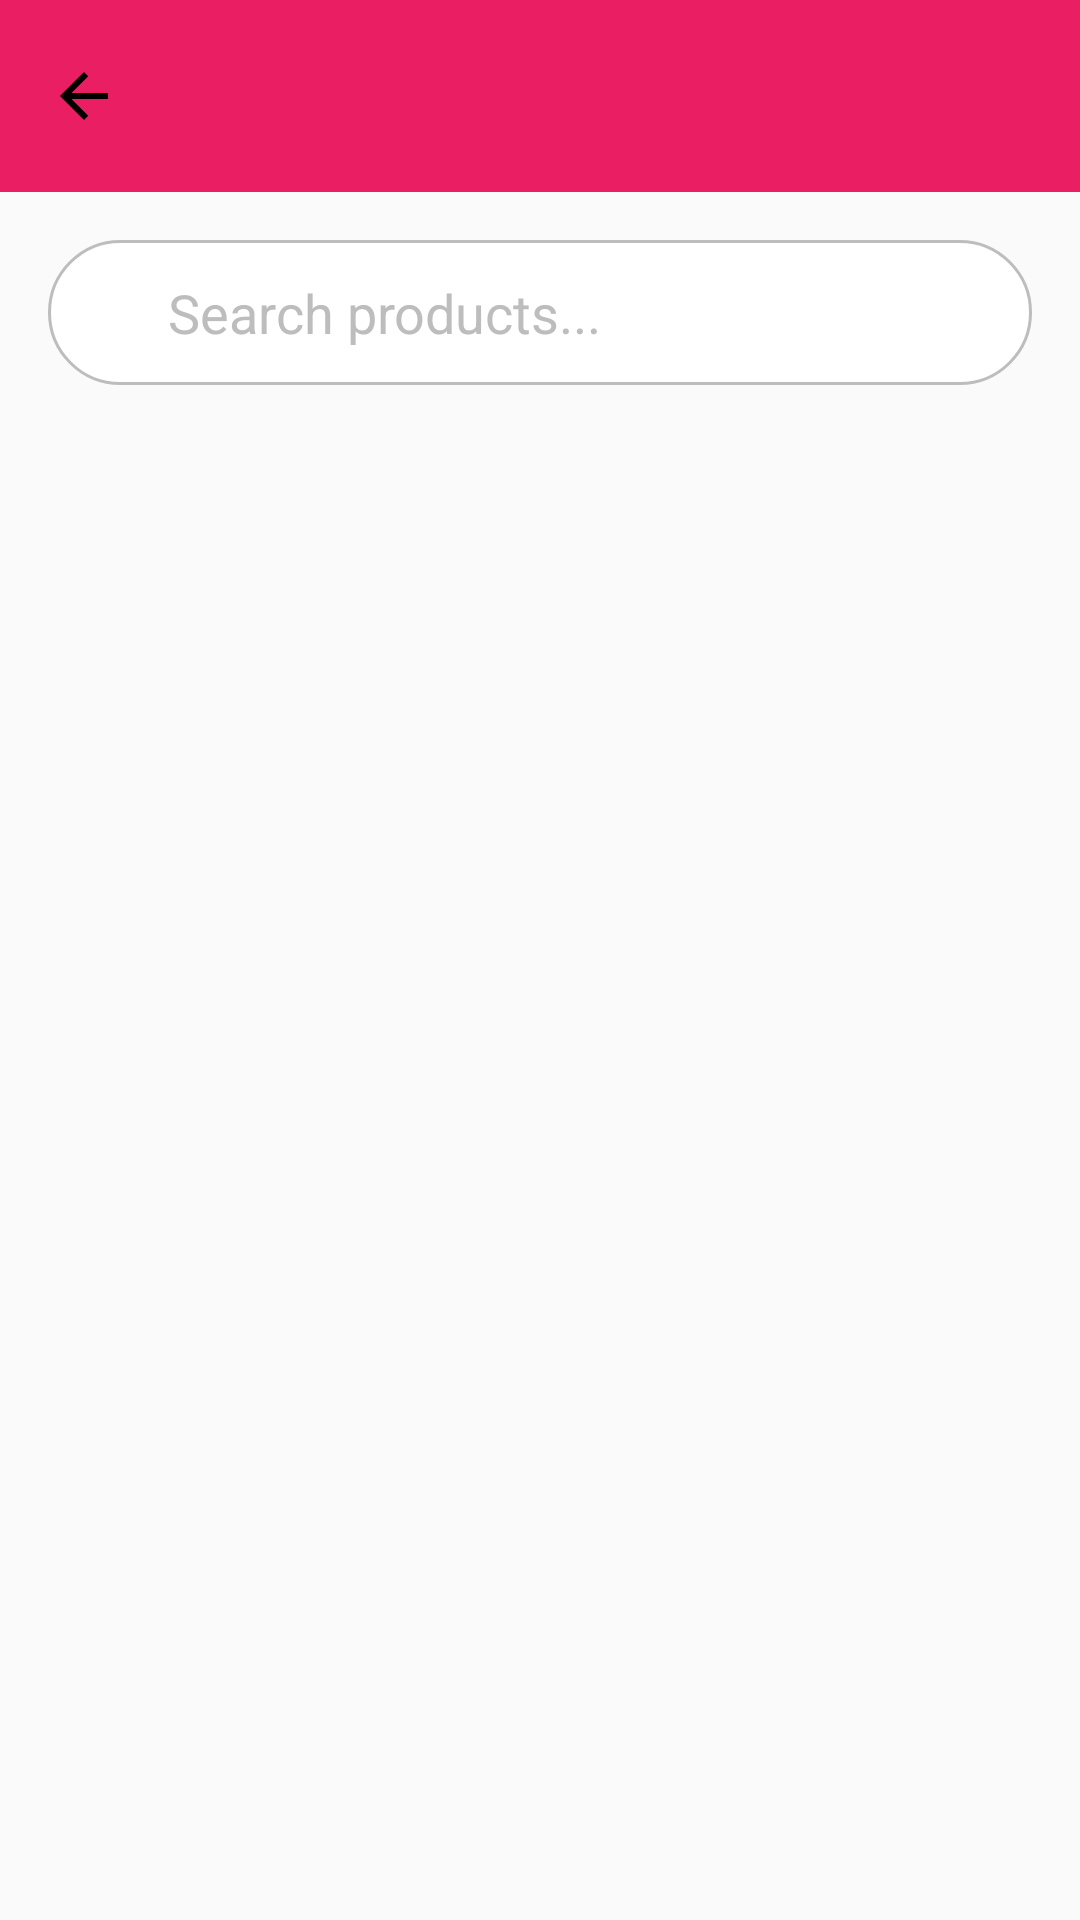

Write the Android layout XML for this screen, with the resource values it uses.
<!-- AndroidManifest.xml: application theme Theme.ShopClothesAndroid -->
<!-- res/layout/activity_search.xml -->
<?xml version="1.0" encoding="utf-8"?>
<LinearLayout xmlns:android="http://schemas.android.com/apk/res/android"
    xmlns:app="http://schemas.android.com/apk/res-auto"
    android:layout_width="match_parent"
    android:layout_height="match_parent"
    android:orientation="vertical"
    android:background="@color/background_primary">

    
    <com.google.android.material.appbar.MaterialToolbar
        android:id="@+id/toolbar"
        android:layout_width="match_parent"
        android:layout_height="wrap_content"
        android:background="@color/primary_color"
        android:title="Search Products"
        android:titleTextColor="@color/background_secondary"
        app:navigationIcon="@drawable/ic_arrow_back"
        app:titleCentered="true" />

    
    <LinearLayout
        android:layout_width="match_parent"
        android:layout_height="wrap_content"
        android:orientation="horizontal"
        android:background="@drawable/search_bg"
        android:layout_margin="16dp"
        android:padding="12dp">

        <ImageView
            android:layout_width="20dp"
            android:layout_height="20dp"
            android:layout_gravity="center_vertical"
            android:layout_marginEnd="8dp"
            android:src="@drawable/ic_search"
            android:tint="@color/primary_color" />

        <EditText
            android:id="@+id/etSearch"
            android:layout_width="0dp"
            android:layout_height="wrap_content"
            android:layout_weight="1"
            android:background="@android:color/transparent"
            android:hint="Search products..."
            android:textColorHint="@color/text_hint"
            android:textColor="@color/text_primary"
            android:textSize="18sp" />
    </LinearLayout>

    
    <androidx.recyclerview.widget.RecyclerView
        android:id="@+id/rvProducts"
        android:layout_width="match_parent"
        android:layout_height="0dp"
        android:layout_weight="1"
        android:paddingStart="8dp"
        android:paddingEnd="8dp"
        android:clipToPadding="false"
        android:paddingBottom="16dp" />

</LinearLayout>
<!-- resources referenced by this layout -->
<resources>
  <color name="background_primary">#FAFAFA</color>
  <color name="background_secondary">#FFFFFF</color>
  <color name="primary_color">#E91E63</color>
  <color name="text_hint">#BDBDBD</color>
  <color name="text_primary">#212121</color>
  <!-- drawable ic_arrow_back (drawable) -->
  <?xml version="1.0" encoding="utf-8"?>
  <vector xmlns:android="http://schemas.android.com/apk/res/android"
      android:width="24dp"
      android:height="24dp"
      android:viewportWidth="24"
      android:viewportHeight="24"
      android:tint="@android:color/black">
      <path
          android:fillColor="@android:color/black"
          android:pathData="M20,11H7.83l5.59,-5.59L12,4l-8,8 8,8 1.41,-1.41L7.83,13H20v-2z" />
  </vector>
  <!-- drawable search_bg (drawable) -->
  <?xml version="1.0" encoding="utf-8"?>
  <shape xmlns:android="http://schemas.android.com/apk/res/android"
      android:shape="rectangle">
      <solid android:color="@color/background_secondary" />
      <corners android:radius="25dp" />
      <stroke
          android:width="1dp"
          android:color="@color/text_hint" />
  </shape>
  <style name="Theme.ShopClothesAndroid" parent="Base.Theme.ShopClothesAndroid" />
  <style name="Base.Theme.ShopClothesAndroid" parent="Theme.Material3.DayNight.NoActionBar">
          
          
      </style>
</resources>
